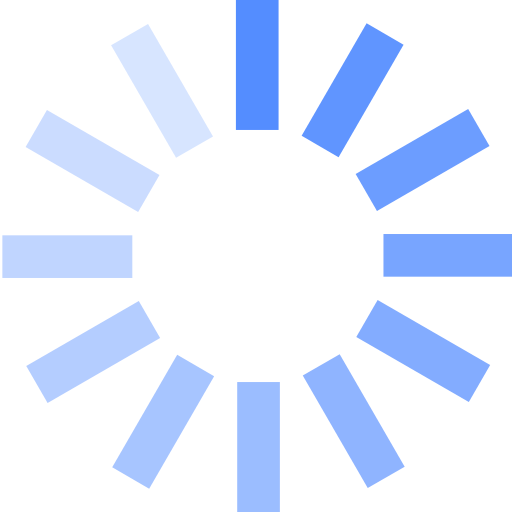
t = 0.00 s
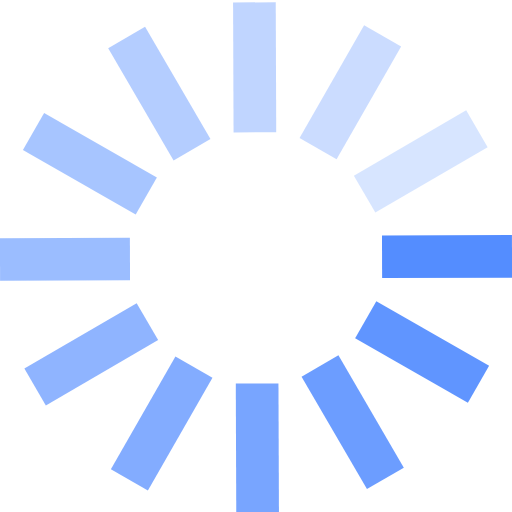
t = 0.21 s
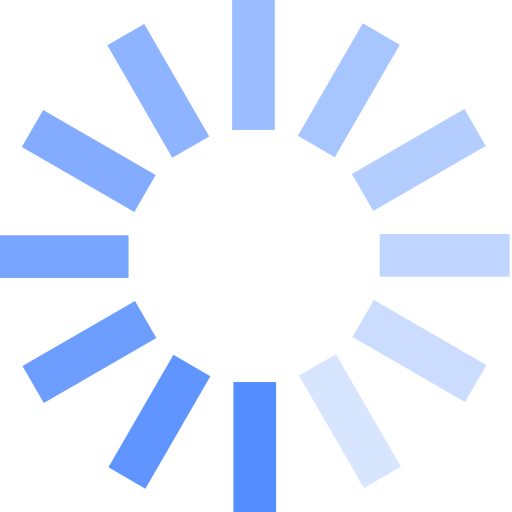
t = 0.43 s
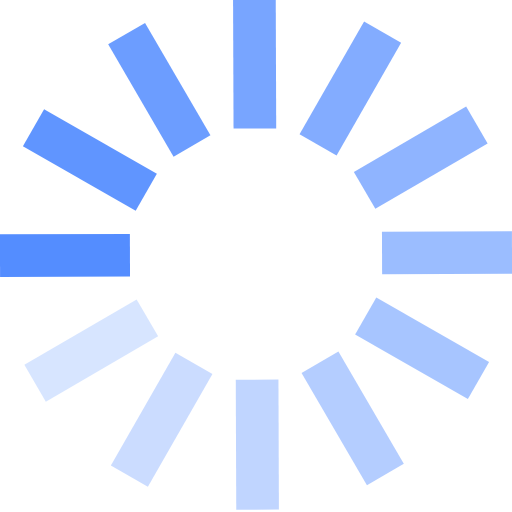
t = 0.64 s

The animated SVG that drew these frames (rendered in a browser with its animation timeline set to each time). Animation: 1 SMIL element (animateTransform=1); one cycle of 0.85 s, repeats indefinitely.

<?xml version="1.0" encoding="UTF-8"?>

<svg width="51px" height="51px" viewBox="0 0 36 36" version="1.1" xmlns="http://www.w3.org/2000/svg" xmlns:xlink="http://www.w3.org/1999/xlink" xmlns:sketch="http://www.bohemiancoding.com/sketch/ns">
    <!-- created 04/03/2020 by Nguyen Thanh -->

    <g id="Page-1" stroke="none" stroke-width="1" fill="none" fill-rule="evenodd" sketch:type="MSPage">
        <g id="Group-3" sketch:type="MSLayerGroup" fill="#548DFF">
            <rect fill-opacity="0.86" sketch:type="MSShapeGroup" transform="translate(29.712675, 11.244699) rotate(-120.000000) translate(-29.712675, -11.244699) " x="28.2126745" y="6.67617143" width="3" height="9.13705584"></rect>
            <rect fill-opacity="0.44" sketch:type="MSShapeGroup" transform="translate(6.553148, 24.755301) rotate(-120.000000) translate(-6.553148, -24.755301) " x="5.05314826" y="20.1867727" width="3" height="9.13705584"></rect>
            <rect fill-opacity="0.93" sketch:type="MSShapeGroup" transform="translate(24.792181, 6.345161) rotate(-150.000000) translate(-24.792181, -6.345161) " x="23.2921811" y="1.77663341" width="3" height="9.13705584"></rect>
            <rect fill-opacity="0.51" sketch:type="MSShapeGroup" transform="translate(11.473642, 29.654839) rotate(-150.000000) translate(-11.473642, -29.654839) " x="9.97364166" y="25.0863108" width="3" height="9.13705584"></rect>
            <rect fill-opacity="0.23" sketch:type="MSShapeGroup" transform="translate(11.394713, 6.390847) rotate(-210.000000) translate(-11.394713, -6.390847) " x="9.89471277" y="1.82231869" width="3" height="9.13705584"></rect>
            <rect fill-opacity="0.65" sketch:type="MSShapeGroup" transform="translate(24.871110, 29.609153) rotate(-210.000000) translate(-24.871110, -29.609153) " x="23.37111" y="25.0406255" width="3" height="9.13705584"></rect>
            <rect fill-opacity="0.3" sketch:type="MSShapeGroup" transform="translate(6.507579, 11.323829) rotate(-240.000000) translate(-6.507579, -11.323829) " x="5.00757864" y="6.75530065" width="3" height="9.13705584"></rect>
            <rect fill-opacity="0.72" sketch:type="MSShapeGroup" transform="translate(29.758244, 24.676171) rotate(-240.000000) translate(-29.758244, -24.676171) " x="28.2582441" y="20.1076435" width="3" height="9.13705584"></rect>
            <rect fill-opacity="0.37" sketch:type="MSShapeGroup" transform="translate(4.735443, 18.045685) rotate(-270.000000) translate(-4.735443, -18.045685) " x="3.23544304" y="13.4771574" width="3" height="9.13705584"></rect>
            <rect fill-opacity="0.79" sketch:type="MSShapeGroup" transform="translate(31.530380, 17.954315) rotate(-270.000000) translate(-31.530380, -17.954315) " x="30.0303797" y="13.3857868" width="3" height="9.13705584"></rect>
            <rect fill-opacity="0.58" sketch:type="MSShapeGroup" x="16.678481" y="26.8629442" width="3" height="9.13705584"></rect>
            <rect sketch:type="MSShapeGroup" x="16.5873418" y="0" width="3" height="9.13705584"></rect>
        </g>
    	<animateTransform attributeName="transform"
    		type="rotate"
    		from="0 18 18"
    		to="360 18 18"
    		begin="0s"
    		dur="0.85s"
    		repeatCount="indefinite"
    	/>
    </g>
</svg>
